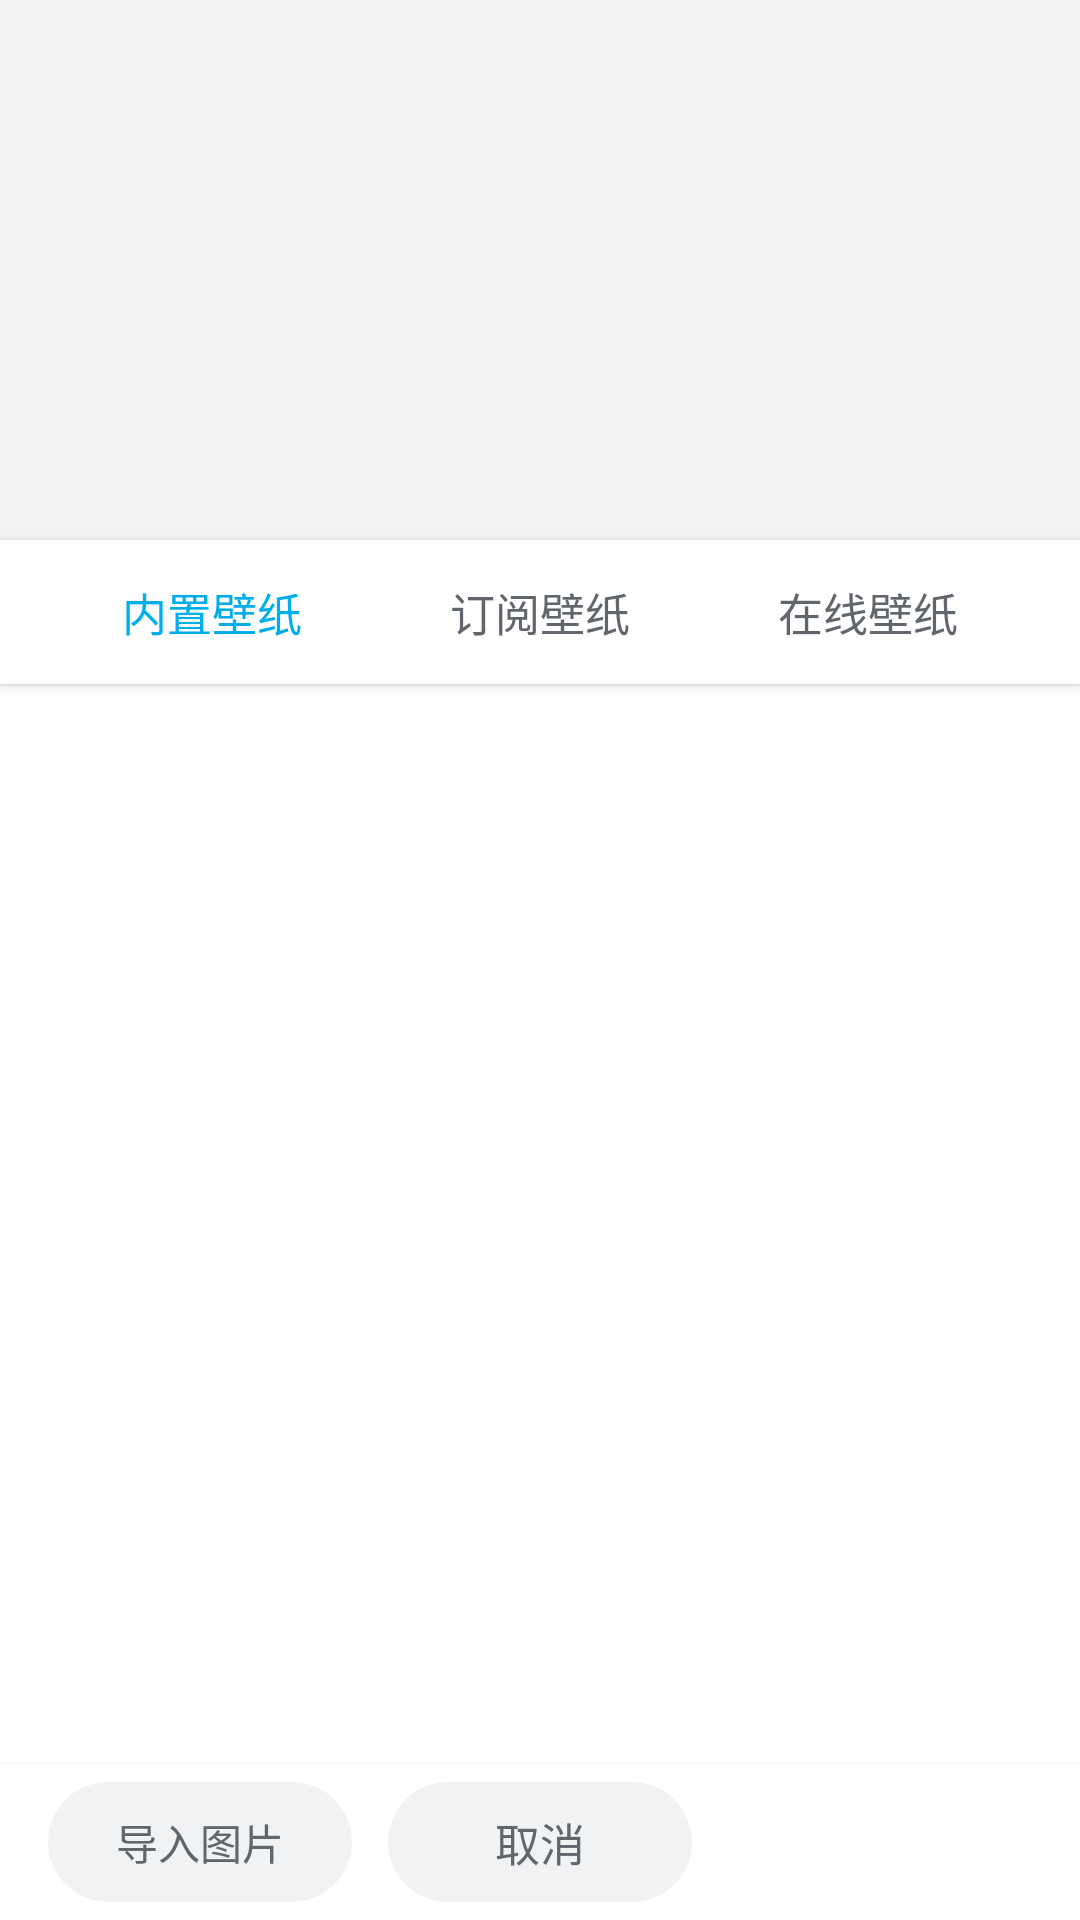

The Android layout XML behind this screen, and the referenced resources:
<!-- AndroidManifest.xml: application theme AppTheme -->
<!-- res/layout/dialog_wallpaper.xml -->
<?xml version="1.0" encoding="utf-8"?>
<LinearLayout xmlns:android="http://schemas.android.com/apk/res/android"
    android:layout_width="match_parent"
    android:layout_height="480dp"
    android:orientation="vertical"
    android:background="@color/bg_popup">

    
    <FrameLayout
        android:layout_width="match_parent"
        android:layout_height="180dp"
        android:background="@color/bili_bg_chip">

        <ImageView
            android:id="@+id/iv_wp_preview"
            android:layout_width="match_parent"
            android:layout_height="match_parent"
            android:scaleType="centerCrop"
            android:src="@drawable/wallpaper_gradient_blue" />
    </FrameLayout>

    
    <LinearLayout
        android:layout_width="match_parent"
        android:layout_height="48dp"
        android:orientation="horizontal"
        android:gravity="center_vertical"
        android:paddingHorizontal="16dp"
        android:background="@color/bili_bg_card"
        android:elevation="2dp">

        <TextView
            android:id="@+id/tv_tab_builtin"
            android:layout_width="0dp"
            android:layout_height="match_parent"
            android:layout_weight="1"
            android:gravity="center"
            android:text="内置壁纸"
            android:textSize="15sp"
            android:textColor="@color/bili_blue" />

        <TextView
            android:id="@+id/tv_tab_sub"
            android:layout_width="0dp"
            android:layout_height="match_parent"
            android:layout_weight="1"
            android:gravity="center"
            android:text="订阅壁纸"
            android:textSize="15sp"
            android:textColor="@color/bili_text_secondary" />

        <TextView
            android:id="@+id/tv_tab_online"
            android:layout_width="0dp"
            android:layout_height="match_parent"
            android:layout_weight="1"
            android:gravity="center"
            android:text="在线壁纸"
            android:textSize="15sp"
            android:textColor="@color/bili_text_secondary" />
    </LinearLayout>

    
    <androidx.recyclerview.widget.RecyclerView
        android:id="@+id/vp_wallpaper"
        android:layout_width="match_parent"
        android:layout_height="0dp"
        android:layout_weight="1"
        android:padding="8dp" />

    
    <LinearLayout
        android:layout_width="match_parent"
        android:layout_height="52dp"
        android:orientation="horizontal"
        android:gravity="center"
        android:paddingHorizontal="16dp"
        android:background="@color/bili_bg_card"
        android:elevation="2dp">

        <TextView
            android:id="@+id/btn_wp_import"
            android:layout_width="0dp"
            android:layout_height="40dp"
            android:layout_weight="1"
            android:layout_marginEnd="6dp"
            android:gravity="center"
            android:text="导入图片"
            android:textSize="14sp"
            android:textColor="@color/bili_text_secondary"
            android:background="@drawable/bg_large_round_gray" />

        <TextView
            android:id="@+id/btn_wp_close"
            android:layout_width="0dp"
            android:layout_height="40dp"
            android:layout_weight="1"
            android:layout_marginHorizontal="6dp"
            android:gravity="center"
            android:text="取消"
            android:textSize="15sp"
            android:textColor="@color/bili_text_secondary"
            android:background="@drawable/bg_large_round_gray" />

        <TextView
            android:id="@+id/btn_wp_apply"
            android:layout_width="0dp"
            android:layout_height="40dp"
            android:layout_weight="1"
            android:layout_marginStart="6dp"
            android:gravity="center"
            android:text="应用壁纸"
            android:textSize="15sp"
            android:textColor="@color/white"
            android:background="@drawable/selector_common_dp_5_blue" />
    </LinearLayout>

</LinearLayout>
<!-- resources referenced by this layout -->
<resources>
  <color name="bg_popup">@color/bili_bg_card</color>
  <color name="bili_bg_card">#FFFFFF</color>
  <color name="bili_bg_chip">#F1F2F3</color>
  <color name="bili_blue">#00AEEC</color>
  <color name="bili_text_secondary">#61666D</color>
  <color name="white">#FFFFFF</color>
  <!-- drawable bg_large_round_gray (drawable) -->
  <?xml version="1.0" encoding="utf-8"?>
  <shape xmlns:android="http://schemas.android.com/apk/res/android"
  	android:shape="rectangle">
  	<solid
  			android:color="@color/bili_bg_chip" />
  
  	<corners
  			android:radius="25dp" />
  
  </shape>
  <style name="AppTheme" parent="Theme.MaterialComponents.Light.NoActionBar">
          
          <item name="colorPrimary">@color/colorPrimary</item>
          
          <item name="colorAccent">@color/colorAccent</item>
          
          <item name="android:windowBackground">@color/windowBackground</item>
          
          <item name="android:statusBarColor">@color/bili_bg_card</item>
          <item name="android:navigationBarColor">@color/bili_bg_card</item>
          <item name="android:windowTranslucentStatus">false</item>
          <item name="android:windowTranslucentNavigation">false</item>
          <item name="android:fitsSystemWindows">false</item>
          
          <item name="android:windowLayoutInDisplayCutoutMode">shortEdges</item>
          
          <item name="colorControlNormal">@color/bili_text_secondary</item>
      </style>
  <color name="colorPrimary">@color/bili_pink</color>
  <color name="colorAccent">@color/bili_pink</color>
  <color name="windowBackground">@color/bili_bg_page</color>
  <color name="bili_pink">#FB7299</color>
  <color name="bili_bg_page">#F6F7F8</color>
</resources>
